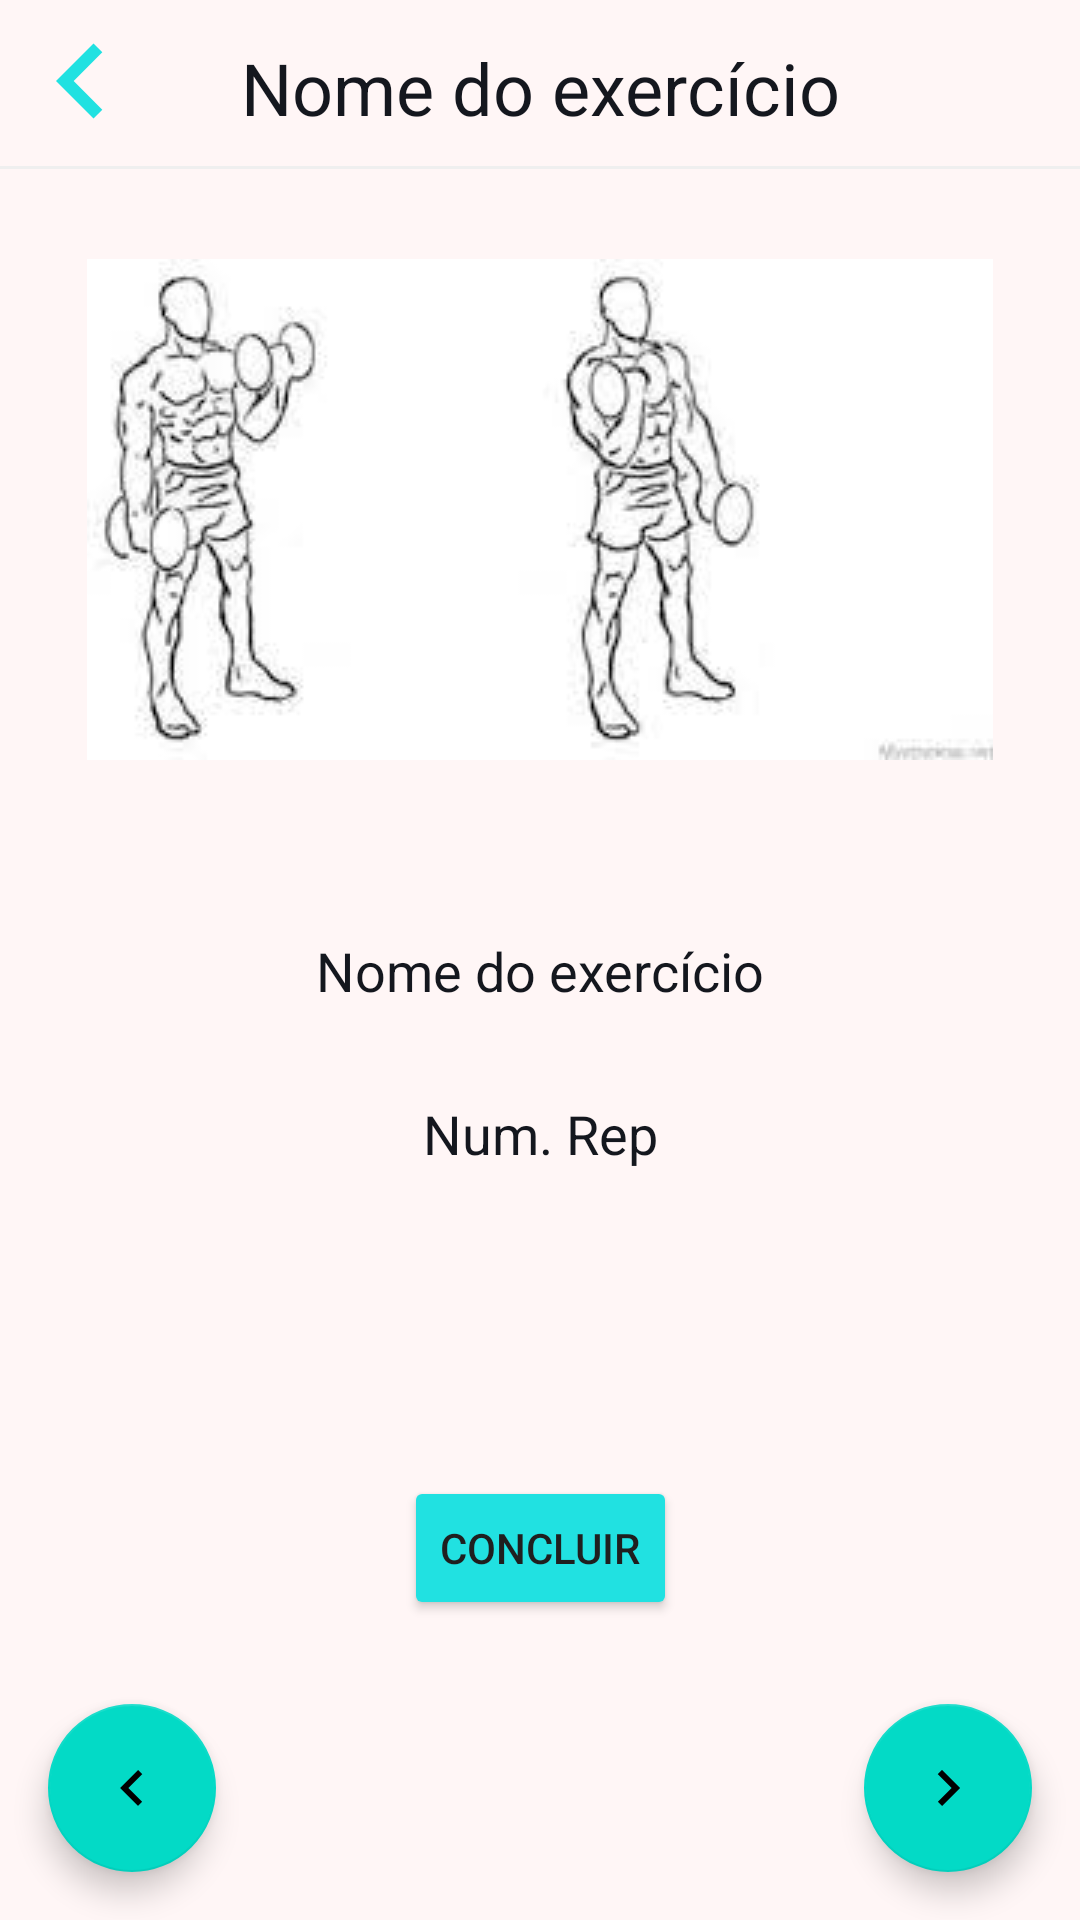

Produce the Android XML layout that renders to this screen, including the resource entries it uses.
<!-- AndroidManifest.xml: application theme Theme.SplashScreen -->
<!-- res/layout/fragment_training_performing_workout.xml -->
<?xml version="1.0" encoding="utf-8"?>
<androidx.constraintlayout.widget.ConstraintLayout xmlns:android="http://schemas.android.com/apk/res/android"
    xmlns:app="http://schemas.android.com/apk/res-auto"
    android:layout_width="match_parent"
    android:layout_height="match_parent"
    android:background="@color/white">
    <ImageView
        android:id="@+id/performing_workout_btn_go_out"
        style="@style/img_arrow_left"
        app:layout_constraintStart_toStartOf="parent"
        app:layout_constraintTop_toTopOf="parent"/>

    <TextView
        style="@style/textViewTitle"
        android:text="@string/name_exercise"
        android:id="@+id/performing_name_exercice_txt_title"
        android:paddingTop="8dp"
        app:layout_constraintStart_toStartOf="parent"
        app:layout_constraintEnd_toEndOf="parent"
        app:layout_constraintTop_toTopOf="parent" />

    <View
        android:id="@+id/view_line"
        style="@style/line"
        app:layout_constraintTop_toBottomOf="@id/performing_name_exercice_txt_title"
        app:layout_constraintEnd_toEndOf="parent"
        app:layout_constraintStart_toStartOf="parent" />

    <ImageView
        android:id="@+id/img_example_exercise"
        android:src="@drawable/rosca_alternada"
        android:layout_width="wrap_content"
        android:layout_height="wrap_content"
        android:layout_marginTop="30dp"
        app:layout_constraintTop_toBottomOf="@id/view_line"
        app:layout_constraintStart_toStartOf="parent"
        app:layout_constraintEnd_toEndOf="parent"/>

    <TextView
        style="@style/textView"
        android:text="@string/name_exercise"
        android:id="@+id/performing_name_exercise_txt"
        android:paddingTop="8dp"
        android:layout_marginTop="50dp"
        app:layout_constraintStart_toStartOf="parent"
        app:layout_constraintEnd_toEndOf="parent"
        app:layout_constraintTop_toBottomOf="@id/img_example_exercise" />

    <TextView
        style="@style/textView"
        android:id="@+id/num_repetitions"
        app:layout_constraintStart_toStartOf="parent"
        app:layout_constraintEnd_toEndOf="parent"
        app:layout_constraintTop_toBottomOf="@id/performing_name_exercise_txt"
        android:text="@string/num_repetitions"/>

    <Button
        style="@style/button_common"
        android:text="@string/conclude"
        app:layout_constraintStart_toStartOf="parent"
        app:layout_constraintEnd_toEndOf="parent"
        app:layout_constraintBottom_toBottomOf="parent"
        android:layout_marginBottom="100dp" />

    <com.google.android.material.floatingactionbutton.FloatingActionButton
        android:id="@+id/performing_fab_back_exercise"
        style="@style/fab"
        android:src="@drawable/ic_arrow_left"
        app:layout_constraintStart_toStartOf="parent"
        app:layout_constraintBottom_toBottomOf="parent"
        android:contentDescription="@null"
        android:layout_margin="16dp" />

    <com.google.android.material.floatingactionbutton.FloatingActionButton
        android:id="@+id/performing_fab_next_exercise"
        style="@style/fab"
        android:src="@drawable/ic_arrow_right"
        app:layout_constraintEnd_toEndOf="parent"
        app:layout_constraintBottom_toBottomOf="parent"
        android:contentDescription="@null"
        android:layout_margin="16dp" />
</androidx.constraintlayout.widget.ConstraintLayout>
<!-- resources referenced by this layout -->
<resources>
  <color name="white">#FFfff6f6</color>
  <!-- drawable ic_arrow_left (drawable) -->
  <vector android:autoMirrored="true" android:height="24dp"
      android:tint="#21E1E1" android:viewportHeight="24"
      android:viewportWidth="24" android:width="24dp" xmlns:android="http://schemas.android.com/apk/res/android">
      <path android:fillColor="@android:color/white" android:pathData="M15.41,16.59L10.83,12l4.58,-4.59L14,6l-6,6 6,6 1.41,-1.41z"/>
  </vector>
  <!-- drawable ic_arrow_right (drawable) -->
  <vector android:autoMirrored="true" android:height="24dp"
      android:tint="#21E1E1" android:viewportHeight="24"
      android:viewportWidth="24" android:width="24dp" xmlns:android="http://schemas.android.com/apk/res/android">
      <path android:fillColor="@android:color/white" android:pathData="M8.59,16.59L13.17,12 8.59,7.41 10,6l6,6 -6,6 -1.41,-1.41z"/>
  </vector>
  <!-- drawable rosca_alternada: jpeg bitmap (drawable, 6025 bytes) -->
  <string name="conclude">Concluir</string>
  <string name="name_exercise">Nome do exercício</string>
  <string name="num_repetitions">Num. Rep</string>
  <style name="button_common">
          <item name="android:layout_width">wrap_content</item>
          <item name="android:layout_height">wrap_content</item>
          <item name="android:textColor">@color/text_color</item>
          <item name="backgroundTint">@color/blue</item>
      </style>
  <style name="fab">
          <item name="android:layout_width">wrap_content</item>
          <item name="android:layout_height">wrap_content</item>
          <item name="android:layout_gravity">end|bottom</item>
          <item name="android:layout_marginEnd">16dp</item>
          <item name="android:layout_marginBottom">72dp</item>
      </style>
  <style name="img_arrow_left">
          <item name="android:layout_width">50dp</item>
          <item name="android:layout_height">50dp</item>
          <item name="android:layout_margin">2dp</item>
          <item name="android:src">@drawable/ic_arrow_left</item>
      </style>
  <style name="line">
          <item name="android:layout_width">match_parent</item>
          <item name="android:layout_height">1dp</item>
          <item name="android:layout_marginTop">10dp</item>
          <item name="android:background">@color/gray_darker</item>
      </style>
  <style name="textView">
          <item name="android:layout_width">wrap_content</item>
          <item name="android:layout_height">wrap_content</item>
          <item name="android:textColor">@color/dark_blue</item>
          <item name="android:layout_marginTop">30dp</item>
          <item name="android:textSize">18sp</item>
      </style>
  <style name="textViewTitle">
          <item name="android:layout_width">wrap_content</item>
          <item name="android:layout_height">wrap_content</item>
          <item name="android:layout_gravity">center</item>
          <item name="android:textColor">@color/dark_blue</item>
          <item name="android:layout_margin">5dp</item>
          <item name="android:textSize">24sp</item>
      </style>
  <style name="Theme.SplashScreen" parent="Theme.MaterialComponents.DayNight.NoActionBar">
          <item name="android:statusBarColor">@color/white</item>
      </style>
  <color name="text_color">#1F1F1F</color>
  <color name="blue">#FF21e1e1</color>
  <color name="gray_darker">#EFEFEF</color>
  <color name="dark_blue">#FF14171e</color>
</resources>
